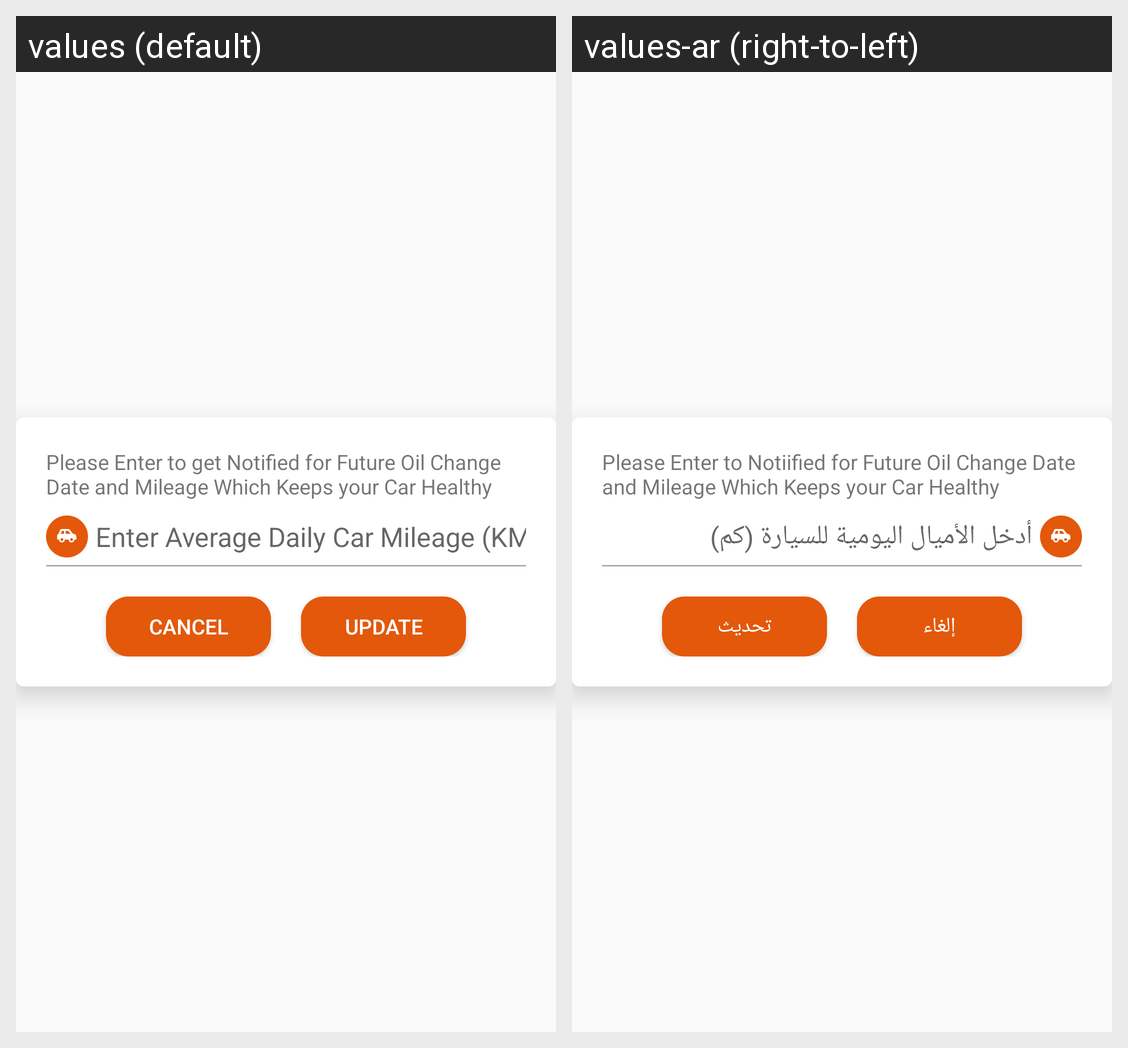

Here is an Android app screen in its default locale and in the app's own translations. Write out the translated-string differences for the strings that appear on this screen.
Android screen res/layout/milage_dialog.xml rendered under 2 locales, left to right: values (default), values-ar (right-to-left). Device: Nexus 5 (rendered at 1080×1920; each locale shown at half size, 540×960, under a caption strip naming it); theme AppTheme.
Strings drawn on this screen, with the default value and each locale's value (text and hints the layout hard-codes, and strings that could not be matched under every locale, appear in the picture but are not listed):

Mileagetext
  values: Please Enter to get Notified for Future Oil Change Date and Mileage Which Keeps your Car Healthy
  values-ar: Please Enter to Notiified for Future Oil Change Date and Mileage Which Keeps your Car Healthy

enterdailycarmileage
  values: Enter Average Daily Car Mileage (KM’s)
  values-ar: أدخل الأميال اليومية للسيارة (كم)

cancel
  values: Cancel
  values-ar: إلغاء

Update
  values: Update
  values-ar: تحديث
